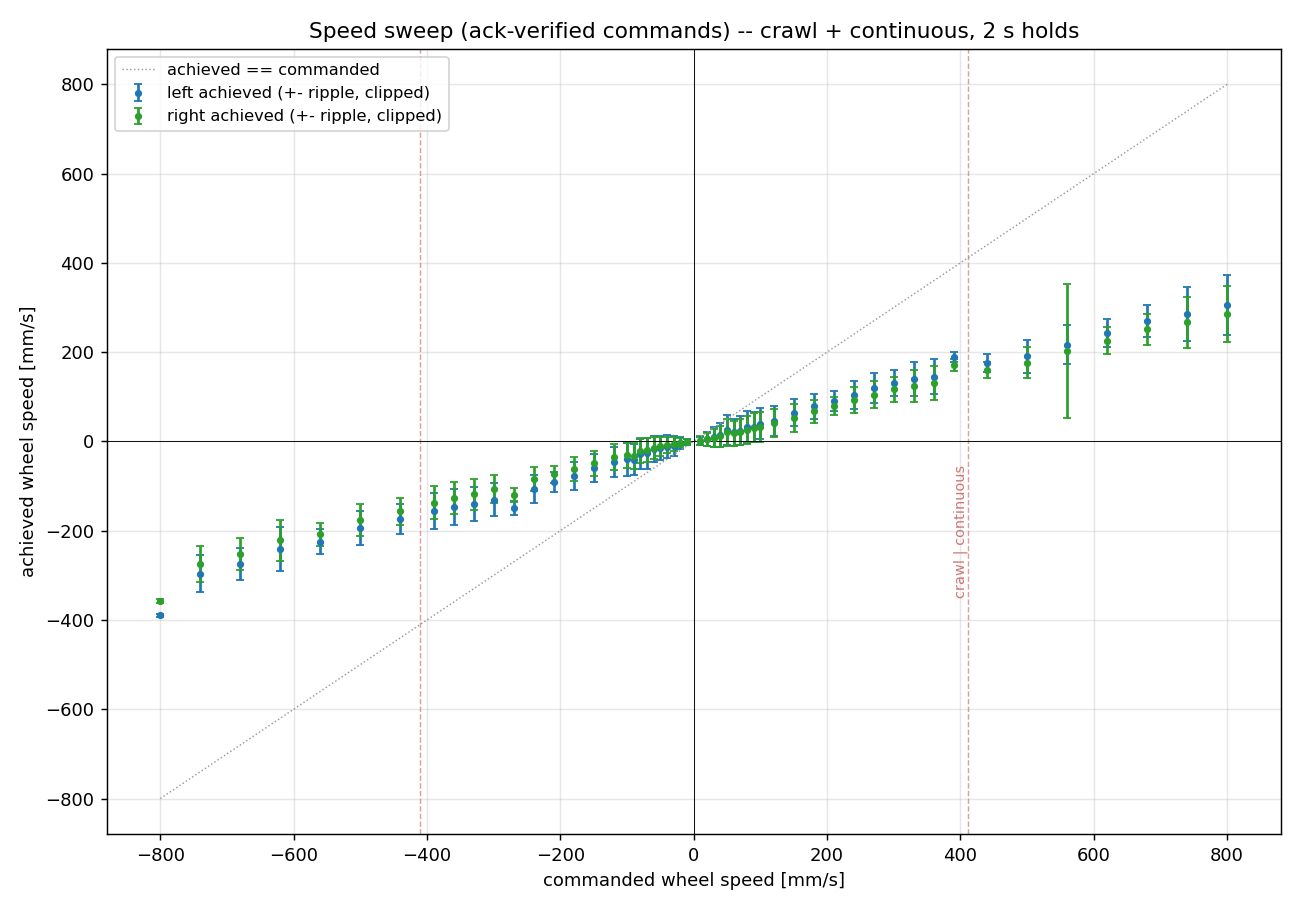

Values plotted in this chart, from the file beside it:
cmd, meanL, rippleL, meanR, rippleR
10.0, 1.5, 9.028, 1.5, 9.631
20.0, 4.5, 15.76, 4.5, 15.17
30.0, 9.0, 22.11, 8.0, 19.6
40.0, 14.0, 27.14, 11.5, 23.78
50.0, 25.5, 34.08, 20.0, 29.27
60.0, 20.0, 30.24, 18.0, 28.61
70.0, 23.5, 32.4, 20.5, 29.67
80.0, 32.0, 36.1, 25.0, 31.69
90.0, 32.5, 33.51, 30.5, 32.37
100.0, 40.0, 35.74, 32.0, 33.32
120.0, 45.5, 33.56, 41.0, 31.94
150.0, 64.5, 30.35, 52.5, 30.63
180.0, 79.0, 28.15, 67.0, 26.6
210.0, 90.0, 22.54, 79.5, 19.32
240.0, 104.5, 31.12, 93.0, 28.8
270.0, 119.0, 33.87, 105.0, 31.28
300.0, 131.0, 29.54, 117.0, 28.09
330.0, 139.0, 38.28, 123.5, 35.81
360.0, 145.0, 39.43, 130.5, 37.29
390.0, 189.5, 11.54, 171.5, 13.91
440.0, 175.0, 19.97, 160.5, 17.7
500.0, 190.5, 37.43, 176.5, 35.15
560.0, 217.0, 43.69, 203.5, 26157
620.0, 243.0, 31.77, 225.5, 29.96
680.0, 269.5, 36.57, 251.0, 34.41
740.0, 285.0, 60.09, 266.5, 56.76
800.0, 305.5, 66.49, 285.0, 62.11
-10.0, -1.0, 7.189, -1.0, 5.968
-20.0, -3.5, 14.22, -2.5, 10.02
-30.0, -9.5, 22.46, -6.0, 15.56
-40.0, -11.5, 24.84, -7.5, 18.18
-50.0, -14.0, 27.06, -11.0, 21.01
-60.0, -17.5, 28.75, -14.0, 24.38
-70.0, -27.0, 34.43, -19.0, 26.41
-80.0, -28.5, 34.26, -20.5, 27.42
-90.0, -41.5, 34.77, -32.0, 28.99
-100.0, -40.5, 35.96, -30.0, 29.47
-120.0, -46.5, 34.31, -35.5, 28.78
-150.0, -60.0, 31.61, -49.0, 28.18
-180.0, -78.0, 30.76, -62.0, 26.38
-210.0, -92.0, 22.49, -74.0, 18.15
-240.0, -107.0, 31.88, -84.0, 26.16
-270.0, -149.0, 15.68, -120.5, 16.27
-300.0, -131.0, 36.77, -107.0, 31.66
-330.0, -140.0, 38.71, -118.5, 34.59
-360.0, -147.0, 40.38, -127.0, 36.02
-390.0, -155.5, 40.16, -137.0, 36.33
-440.0, -173.5, 32.95, -156.0, 30.27
-500.0, -193.5, 37.49, -176.5, 35.37
-560.0, -224.5, 27.6, -208.5, 26.71
-620.0, -241.0, 48.7, -222.0, 45.83
-680.0, -274.0, 36.03, -252.0, 35.35
-740.0, -296.0, 41.5, -274.0, 40.24
-800.0, -389.5, 3.873, -357.5, 3.727
